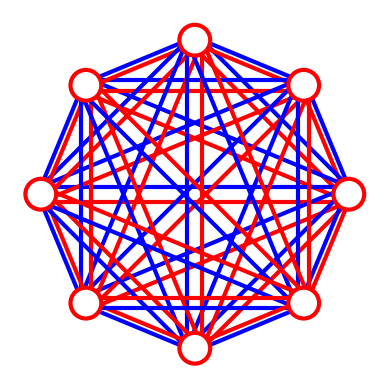

Write the Python code that produced this figure.
#!/usr/bin/env python
# -*- coding: utf-8 -*-

"""visualizations.py: Contains methods for creating a visualization"""

__author__ = "Hudson Liu"
__email__ = "hudsonliu0@gmail.com"

import matplotlib.pyplot as plt
from math import sin, cos, pi

def plot_rcm_layer(num_nodes: int):
    """Creates plot of Recurrent Complete Multidigraph model"""
    # Initialize constants
    RADIUS = 0.1
    NUM_DOUBLE_LINES = 2
    COLORS = ["red", "blue"]

    # Create list of angles for all nodes
    angles = [(2 * pi * x) / num_nodes for x in range(num_nodes)]

    # Generate points and create lines
    for i in range(num_nodes):
        for j in range(i, num_nodes):
            color = COLORS[0]
            for line_num in range(NUM_DOUBLE_LINES):
                # Augment the angles by a certain offset denoted in radians
                offset = ((RADIUS * line_num) / (NUM_DOUBLE_LINES - 1)) - (RADIUS / 2)
                theta_1 = angles[i] + offset
                theta_2 = angles[j] - offset
                
                # Get the two points's x and y coords
                line_x = [cos(theta_1), cos(theta_2)]
                line_y = [sin(theta_1), sin(theta_2)]
                
                # Plot the line
                plt.plot(line_x, line_y, color=color, linewidth=3)
                
                # Swap the colors
                color = COLORS[1] if color == COLORS[0] else COLORS[0]
    
    # Add circles for nodes
    for i in range(num_nodes):
        circle = plt.Circle((cos(angles[i]), sin(angles[i])), RADIUS, facecolor="white", edgecolor="red", zorder=10, linewidth=3)
        plt.gca().add_artist(circle)

    # Plot model
    plt.gca().set_aspect(1)
    plt.xlim([-1.2, 1.2])
    plt.ylim([-1.2, 1.2])
    plt.axis('off')
    # plt.savefig('logo.svg', transparent=True, format="svg", bbox_inches="tight") # Uncomment this to generate logo
    plt.show()

# TODO add "plot_rcm_3d"
# TODO remove this
plot_rcm_layer(8)